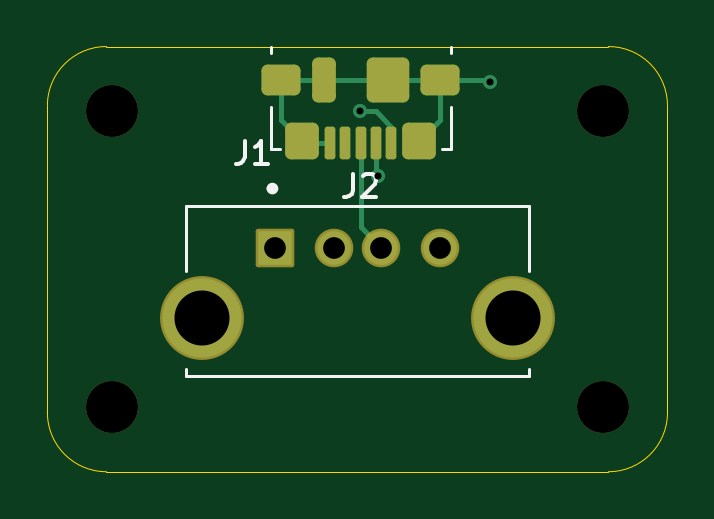
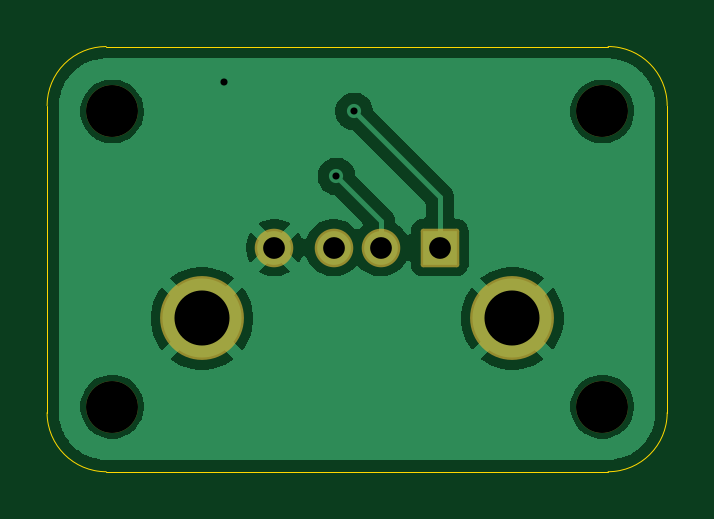
Circuit board: 11 layer files. Board 26.2 x 18.0 mm.
- bottom_copper: usb_daughter-B_Cu.gbr (24396 bytes)
- bottom_mask: usb_daughter-B_Mask.gbr (1581 bytes)
- paste: usb_daughter-B_Paste.gbr (457 bytes)
- bottom_silk: usb_daughter-B_Silkscreen.gbr (458 bytes)
- outline: usb_daughter-Edge_Cuts.gbr (841 bytes)
- top_copper: usb_daughter-F_Cu.gbr (3978 bytes)
- top_mask: usb_daughter-F_Mask.gbr (2433 bytes)
- paste: usb_daughter-F_Paste.gbr (1854 bytes)
- top_silk: usb_daughter-F_Silkscreen.gbr (2581 bytes)
- drill: usb_daughter-NPTH.drl (382 bytes)
- drill: usb_daughter-PTH.drl (579 bytes)

=== bottom_copper: usb_daughter-B_Cu.gbr (24396 bytes, source omitted) ===
=== bottom_mask: usb_daughter-B_Mask.gbr (1581 bytes, source withheld) ===
=== paste: usb_daughter-B_Paste.gbr ===
%TF.GenerationSoftware,KiCad,Pcbnew,10.0.3*%
%TF.CreationDate,2026-06-26T09:34:41-05:00*%
%TF.ProjectId,usb_daughter,7573625f-6461-4756-9768-7465722e6b69,rev?*%
%TF.SameCoordinates,Original*%
%TF.FileFunction,Paste,Bot*%
%TF.FilePolarity,Positive*%
%FSLAX46Y46*%
G04 Gerber Fmt 4.6, Leading zero omitted, Abs format (unit mm)*
G04 Created by KiCad (PCBNEW 10.0.3) date 2026-06-26 09:34:41*
%MOMM*%
%LPD*%
G01*
G04 APERTURE LIST*
G04 APERTURE END LIST*
M02*

=== bottom_silk: usb_daughter-B_Silkscreen.gbr ===
%TF.GenerationSoftware,KiCad,Pcbnew,10.0.3*%
%TF.CreationDate,2026-06-26T09:34:41-05:00*%
%TF.ProjectId,usb_daughter,7573625f-6461-4756-9768-7465722e6b69,rev?*%
%TF.SameCoordinates,Original*%
%TF.FileFunction,Legend,Bot*%
%TF.FilePolarity,Positive*%
%FSLAX46Y46*%
G04 Gerber Fmt 4.6, Leading zero omitted, Abs format (unit mm)*
G04 Created by KiCad (PCBNEW 10.0.3) date 2026-06-26 09:34:41*
%MOMM*%
%LPD*%
G01*
G04 APERTURE LIST*
G04 APERTURE END LIST*
M02*

=== outline: usb_daughter-Edge_Cuts.gbr ===
%TF.GenerationSoftware,KiCad,Pcbnew,10.0.3*%
%TF.CreationDate,2026-06-26T09:34:41-05:00*%
%TF.ProjectId,usb_daughter,7573625f-6461-4756-9768-7465722e6b69,rev?*%
%TF.SameCoordinates,Original*%
%TF.FileFunction,Profile,NP*%
%FSLAX46Y46*%
G04 Gerber Fmt 4.6, Leading zero omitted, Abs format (unit mm)*
G04 Created by KiCad (PCBNEW 10.0.3) date 2026-06-26 09:34:41*
%MOMM*%
%LPD*%
G01*
G04 APERTURE LIST*
%TA.AperFunction,Profile*%
%ADD10C,0.050000*%
%TD*%
G04 APERTURE END LIST*
D10*
X136500000Y-85750000D02*
X136500000Y-85750000D01*
G75*
G02*
X139000000Y-83250000I2500000J0D01*
G01*
X160250000Y-83250000D01*
G75*
G02*
X162750000Y-85750000I0J-2500000D01*
G01*
X162750000Y-98750000D01*
G75*
G02*
X160250000Y-101250000I-2500000J0D01*
G01*
X139000000Y-101250000D01*
G75*
G02*
X136500000Y-98750000I0J2500000D01*
G01*
X136500000Y-85750000D01*
M02*

=== top_copper: usb_daughter-F_Cu.gbr ===
%TF.GenerationSoftware,KiCad,Pcbnew,10.0.3*%
%TF.CreationDate,2026-06-26T09:34:41-05:00*%
%TF.ProjectId,usb_daughter,7573625f-6461-4756-9768-7465722e6b69,rev?*%
%TF.SameCoordinates,Original*%
%TF.FileFunction,Copper,L1,Top*%
%TF.FilePolarity,Positive*%
%FSLAX46Y46*%
G04 Gerber Fmt 4.6, Leading zero omitted, Abs format (unit mm)*
G04 Created by KiCad (PCBNEW 10.0.3) date 2026-06-26 09:34:41*
%MOMM*%
%LPD*%
G01*
G04 APERTURE LIST*
G04 Aperture macros list*
%AMRoundRect*
0 Rectangle with rounded corners*
0 $1 Rounding radius*
0 $2 $3 $4 $5 $6 $7 $8 $9 X,Y pos of 4 corners*
0 Add a 4 corners polygon primitive as box body*
4,1,4,$2,$3,$4,$5,$6,$7,$8,$9,$2,$3,0*
0 Add four circle primitives for the rounded corners*
1,1,$1+$1,$2,$3*
1,1,$1+$1,$4,$5*
1,1,$1+$1,$6,$7*
1,1,$1+$1,$8,$9*
0 Add four rect primitives between the rounded corners*
20,1,$1+$1,$2,$3,$4,$5,0*
20,1,$1+$1,$4,$5,$6,$7,0*
20,1,$1+$1,$6,$7,$8,$9,0*
20,1,$1+$1,$8,$9,$2,$3,0*%
G04 Aperture macros list end*
%TA.AperFunction,ComponentPad*%
%ADD10R,1.428000X1.428000*%
%TD*%
%TA.AperFunction,ComponentPad*%
%ADD11C,1.428000*%
%TD*%
%TA.AperFunction,ComponentPad*%
%ADD12C,3.346000*%
%TD*%
%TA.AperFunction,SMDPad,CuDef*%
%ADD13RoundRect,0.112500X0.112500X0.577500X-0.112500X0.577500X-0.112500X-0.577500X0.112500X-0.577500X0*%
%TD*%
%TA.AperFunction,SMDPad,CuDef*%
%ADD14RoundRect,0.250000X0.575000X0.400000X-0.575000X0.400000X-0.575000X-0.400000X0.575000X-0.400000X0*%
%TD*%
%TA.AperFunction,SMDPad,CuDef*%
%ADD15RoundRect,0.250000X0.462500X0.525000X-0.462500X0.525000X-0.462500X-0.525000X0.462500X-0.525000X0*%
%TD*%
%TA.AperFunction,SMDPad,CuDef*%
%ADD16RoundRect,0.250000X0.650000X0.700000X-0.650000X0.700000X-0.650000X-0.700000X0.650000X-0.700000X0*%
%TD*%
%TA.AperFunction,SMDPad,CuDef*%
%ADD17RoundRect,0.250000X0.250000X0.700000X-0.250000X0.700000X-0.250000X-0.700000X0.250000X-0.700000X0*%
%TD*%
%TA.AperFunction,ViaPad*%
%ADD18C,0.600000*%
%TD*%
%TA.AperFunction,Conductor*%
%ADD19C,0.200000*%
%TD*%
G04 APERTURE END LIST*
D10*
%TO.P,J1,1,VUSB_1*%
%TO.N,Net-(J1-VUSB)*%
X146125000Y-91762500D03*
D11*
%TO.P,J1,2,D-_2*%
%TO.N,Net-(J1-D-)*%
X148625000Y-91762500D03*
%TO.P,J1,3,D+_3*%
%TO.N,Net-(J1-D+)*%
X150625000Y-91762500D03*
%TO.P,J1,4,GND_4*%
%TO.N,Net-(J1-GND)*%
X153125000Y-91762500D03*
D12*
%TO.P,J1,S1,SHIELD_S1*%
X143055000Y-94762500D03*
%TO.P,J1,S2,SHIELD__1_S2*%
X156195000Y-94762500D03*
%TD*%
D13*
%TO.P,J2,1,VBUS_1*%
%TO.N,Net-(J1-VUSB)*%
X151062500Y-87335000D03*
%TO.P,J2,2,D-_2*%
%TO.N,Net-(J1-D-)*%
X150412500Y-87334999D03*
%TO.P,J2,3,D+_3*%
%TO.N,Net-(J1-D+)*%
X149762500Y-87335000D03*
%TO.P,J2,4,ID_4*%
%TO.N,unconnected-(J2-ID-Pad4)*%
X149112500Y-87334999D03*
%TO.P,J2,5,GND_5*%
%TO.N,Net-(J1-GND)*%
X148462500Y-87335000D03*
D14*
%TO.P,J2,SH,Shield_SH*%
X153137500Y-84674999D03*
D15*
X152250000Y-87250000D03*
D16*
X150912500Y-84675000D03*
D17*
X148212500Y-84674999D03*
D15*
X147275000Y-87250000D03*
D14*
X146387500Y-84674999D03*
%TD*%
D18*
%TO.N,Net-(J1-GND)*%
X155250000Y-84750000D03*
%TO.N,Net-(J1-VUSB)*%
X149750000Y-86000000D03*
%TO.N,Net-(J1-D-)*%
X150500000Y-88750000D03*
%TD*%
%TO.N,Net-(J1-D+)*%
D19*
X149762500Y-87335000D02*
X149762500Y-90900000D01*
X149762500Y-90900000D02*
X150625000Y-91762500D01*
%TO.N,Net-(J1-GND)*%
X153137500Y-86362500D02*
X152250000Y-87250000D01*
X146387500Y-84674999D02*
X153137500Y-84674999D01*
X146387500Y-86362500D02*
X147275000Y-87250000D01*
X155174999Y-84674999D02*
X155250000Y-84750000D01*
X148462500Y-87335000D02*
X147360000Y-87335000D01*
X147360000Y-87335000D02*
X147275000Y-87250000D01*
X153137500Y-84674999D02*
X155174999Y-84674999D01*
X146387500Y-84674999D02*
X146387500Y-86362500D01*
X153137500Y-84674999D02*
X153137500Y-86362500D01*
%TO.N,Net-(J1-VUSB)*%
X150417499Y-86000000D02*
X149750000Y-86000000D01*
X151062500Y-86645001D02*
X150417499Y-86000000D01*
X151062500Y-87335000D02*
X151062500Y-86645001D01*
%TO.N,Net-(J1-D-)*%
X150412500Y-87334999D02*
X150412500Y-88662500D01*
X150412500Y-88662500D02*
X150500000Y-88750000D01*
%TD*%
M02*

=== top_mask: usb_daughter-F_Mask.gbr (2433 bytes, source withheld) ===
=== paste: usb_daughter-F_Paste.gbr (1854 bytes, source withheld) ===
=== top_silk: usb_daughter-F_Silkscreen.gbr ===
%TF.GenerationSoftware,KiCad,Pcbnew,10.0.3*%
%TF.CreationDate,2026-06-26T09:34:41-05:00*%
%TF.ProjectId,usb_daughter,7573625f-6461-4756-9768-7465722e6b69,rev?*%
%TF.SameCoordinates,Original*%
%TF.FileFunction,Legend,Top*%
%TF.FilePolarity,Positive*%
%FSLAX46Y46*%
G04 Gerber Fmt 4.6, Leading zero omitted, Abs format (unit mm)*
G04 Created by KiCad (PCBNEW 10.0.3) date 2026-06-26 09:34:41*
%MOMM*%
%LPD*%
G01*
G04 APERTURE LIST*
%ADD10C,0.150000*%
%ADD11C,0.127000*%
%ADD12C,0.300000*%
%ADD13C,0.120000*%
G04 APERTURE END LIST*
D10*
X144846666Y-87232319D02*
X144846666Y-87946604D01*
X144846666Y-87946604D02*
X144799047Y-88089461D01*
X144799047Y-88089461D02*
X144703809Y-88184700D01*
X144703809Y-88184700D02*
X144560952Y-88232319D01*
X144560952Y-88232319D02*
X144465714Y-88232319D01*
X145846666Y-88232319D02*
X145275238Y-88232319D01*
X145560952Y-88232319D02*
X145560952Y-87232319D01*
X145560952Y-87232319D02*
X145465714Y-87375176D01*
X145465714Y-87375176D02*
X145370476Y-87470414D01*
X145370476Y-87470414D02*
X145275238Y-87518033D01*
X149429166Y-88629818D02*
X149429166Y-89344103D01*
X149429166Y-89344103D02*
X149381547Y-89486960D01*
X149381547Y-89486960D02*
X149286309Y-89582199D01*
X149286309Y-89582199D02*
X149143452Y-89629818D01*
X149143452Y-89629818D02*
X149048214Y-89629818D01*
X149857738Y-88725056D02*
X149905357Y-88677437D01*
X149905357Y-88677437D02*
X150000595Y-88629818D01*
X150000595Y-88629818D02*
X150238690Y-88629818D01*
X150238690Y-88629818D02*
X150333928Y-88677437D01*
X150333928Y-88677437D02*
X150381547Y-88725056D01*
X150381547Y-88725056D02*
X150429166Y-88820294D01*
X150429166Y-88820294D02*
X150429166Y-88915532D01*
X150429166Y-88915532D02*
X150381547Y-89058389D01*
X150381547Y-89058389D02*
X149810119Y-89629818D01*
X149810119Y-89629818D02*
X150429166Y-89629818D01*
%TO.C,J1*%
D11*
X142375000Y-90012500D02*
X156875000Y-90012500D01*
X142375000Y-92762500D02*
X142375000Y-90012500D01*
X142375000Y-97212500D02*
X142375000Y-96912500D01*
X156875000Y-90012500D02*
X156875000Y-92762500D01*
X156875000Y-96912500D02*
X156875000Y-97212500D01*
X156875000Y-97212500D02*
X142375000Y-97212500D01*
D12*
X146125000Y-89262500D02*
G75*
G02*
X145925000Y-89262500I-100000J0D01*
G01*
X145925000Y-89262500D02*
G75*
G02*
X146125000Y-89262500I100000J0D01*
G01*
%TO.C,J2*%
D13*
X145952500Y-83535000D02*
X145952500Y-83275000D01*
X145952500Y-87585000D02*
X145952500Y-85815000D01*
X145952500Y-87585000D02*
X146332500Y-87585000D01*
X153572500Y-83275000D02*
X153572500Y-83535000D01*
X153572500Y-85815000D02*
X153572500Y-87585000D01*
X153572500Y-87585000D02*
X153192500Y-87585000D01*
%TD*%
M02*

=== drill: usb_daughter-NPTH.drl ===
M48
; DRILL file KiCad 10.0.3 date 2026-06-26T09:34:43
; FORMAT={-:-/ absolute / metric / decimal}
; #@! TF.CreationDate,2026-06-26T09:34:43-05:00
; #@! TF.GenerationSoftware,Kicad,Pcbnew,10.0.3
; #@! TF.FileFunction,NonPlated,1,2,NPTH
FMAT,2
METRIC
; #@! TA.AperFunction,NonPlated,NPTH,ComponentDrill
T1C2.200
%
G90
G05
T1
X139.25Y-86.0
X139.25Y-98.5
X160.0Y-86.0
X160.0Y-98.5
M30

=== drill: usb_daughter-PTH.drl ===
M48
; DRILL file KiCad 10.0.3 date 2026-06-26T09:34:43
; FORMAT={-:-/ absolute / metric / decimal}
; #@! TF.CreationDate,2026-06-26T09:34:43-05:00
; #@! TF.GenerationSoftware,Kicad,Pcbnew,10.0.3
; #@! TF.FileFunction,Plated,1,2,PTH
FMAT,2
METRIC
; #@! TA.AperFunction,Plated,PTH,ViaDrill
T1C0.300
; #@! TA.AperFunction,Plated,PTH,ComponentDrill
T2C0.920
; #@! TA.AperFunction,Plated,PTH,ComponentDrill
T3C2.330
%
G90
G05
T1
X149.75Y-86.0
X150.5Y-88.75
X155.25Y-84.75
T2
X146.125Y-91.763
X148.625Y-91.763
X150.625Y-91.763
X153.125Y-91.763
T3
X143.055Y-94.762
X156.195Y-94.762
M30
